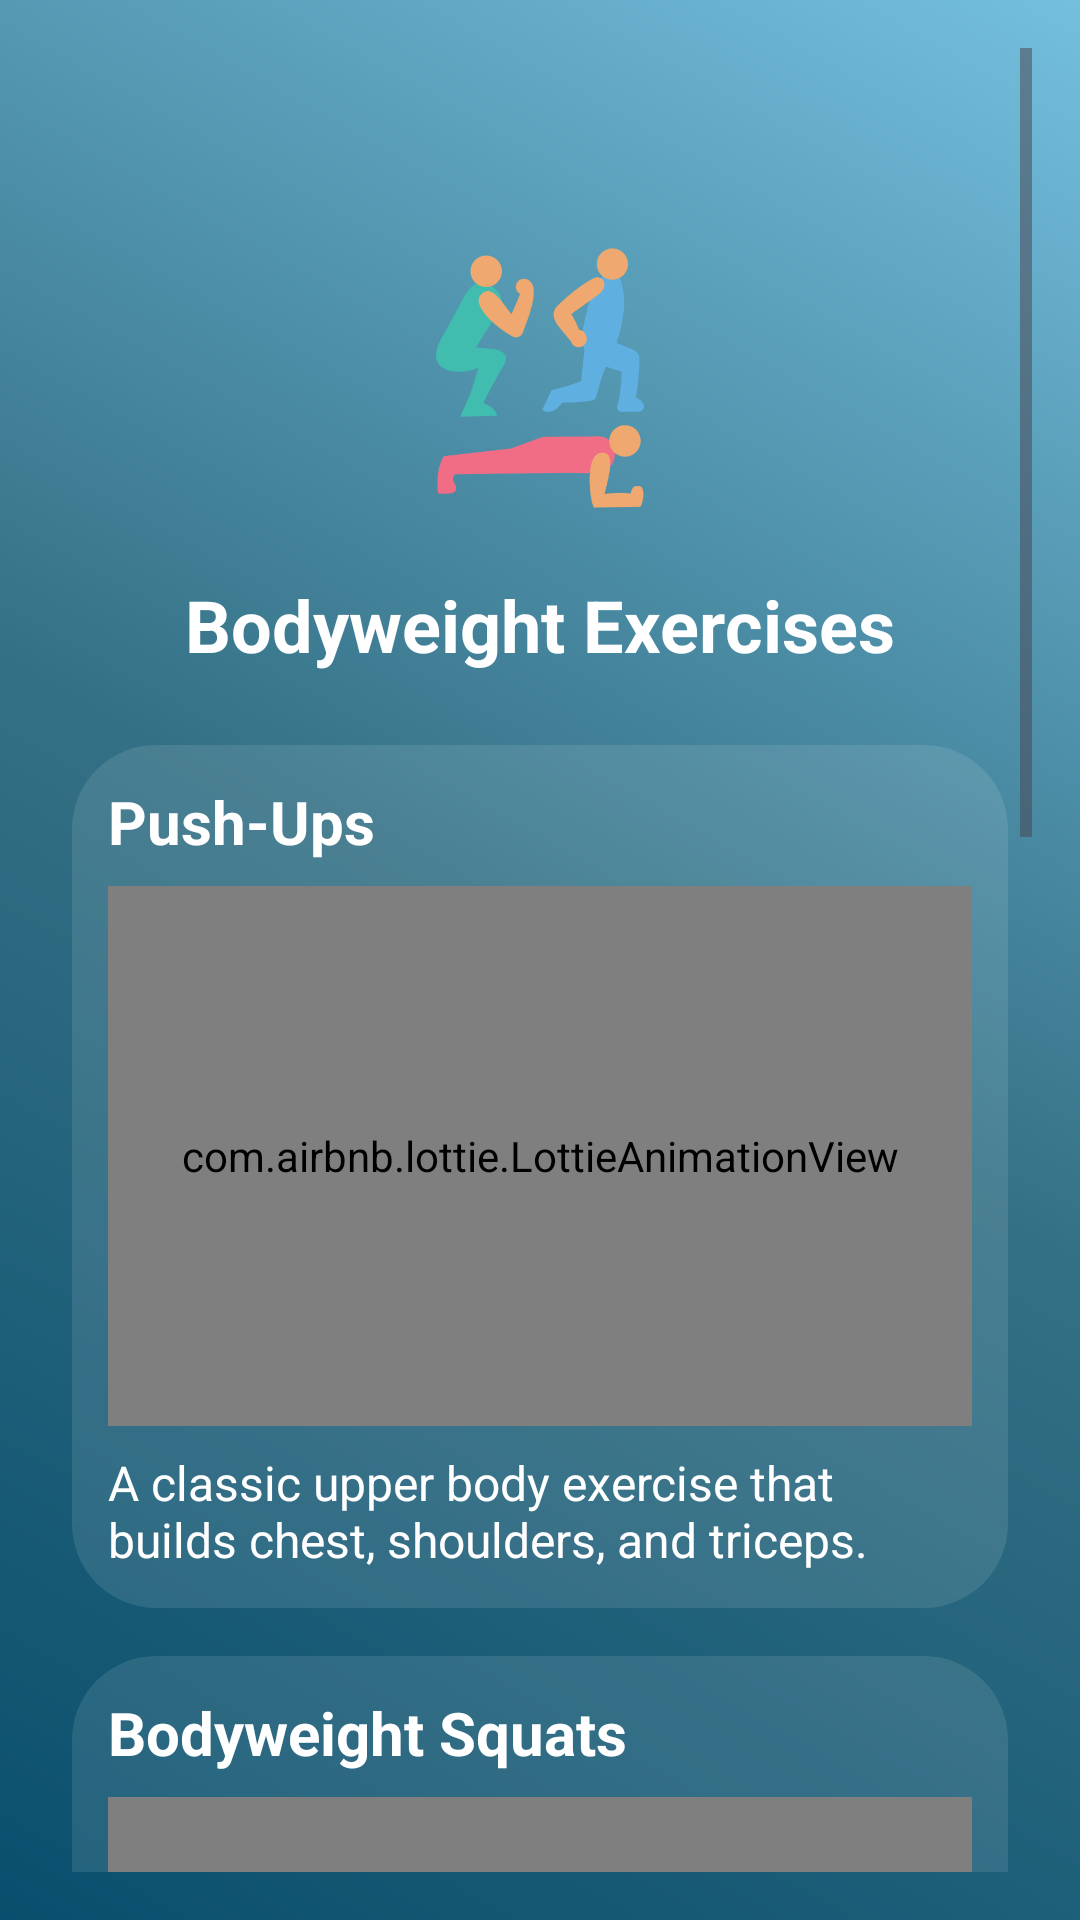

Android layout source for this screen:
<!-- AndroidManifest.xml: application theme Theme.MediCore -->
<!-- res/layout/activity_bodyweight.xml -->
<?xml version="1.0" encoding="utf-8"?>
<ScrollView xmlns:android="http://schemas.android.com/apk/res/android"
    xmlns:app="http://schemas.android.com/apk/res-auto"
    xmlns:tools="http://schemas.android.com/tools"
    android:layout_width="match_parent"
    android:layout_height="match_parent"
    android:background="@drawable/login_gradient_bg"
    android:padding="16dp"
    tools:context=".bodyweight">

    <LinearLayout
        android:layout_width="match_parent"
        android:layout_height="wrap_content"
        android:orientation="vertical"
        android:gravity="center_horizontal">

        <ImageView
            android:layout_width="100dp"
            android:layout_height="100dp"
            android:src="@drawable/bodyweight"
            android:contentDescription="Bodyweight Icon"
            android:layout_marginTop="60dp" />

        <TextView
            android:layout_width="wrap_content"
            android:layout_height="wrap_content"
            android:text="Bodyweight Exercises"
            android:textSize="24sp"
            android:textColor="#FFFFFF"
            android:textStyle="bold"
            android:layout_marginTop="16dp" />

        
        <LinearLayout
            android:layout_width="match_parent"
            android:layout_height="wrap_content"
            android:orientation="vertical"
            android:padding="12dp"
            android:background="@drawable/glass_effect_bg"
            android:layout_marginTop="24dp"
            android:layout_marginBottom="16dp"
            android:layout_marginHorizontal="8dp">

            <TextView
                android:layout_width="wrap_content"
                android:layout_height="wrap_content"
                android:text="Push-Ups"
                android:textColor="#FFFFFF"
                android:textSize="20sp"
                android:textStyle="bold"
                android:layout_marginBottom="8dp" />

            <com.airbnb.lottie.LottieAnimationView
                android:layout_width="match_parent"
                android:layout_height="180dp"
                app:lottie_autoPlay="true"
                app:lottie_loop="true"
                app:lottie_fileName="push Up.json" />

            <TextView
                android:layout_width="match_parent"
                android:layout_height="wrap_content"
                android:text="A classic upper body exercise that builds chest, shoulders, and triceps."
                android:textColor="#FFFFFF"
                android:textSize="16sp"
                android:layout_marginTop="8dp" />
        </LinearLayout>

        
        <LinearLayout
            android:layout_width="match_parent"
            android:layout_height="wrap_content"
            android:orientation="vertical"
            android:padding="12dp"
            android:background="@drawable/glass_effect_bg"
            android:layout_marginBottom="16dp"
            android:layout_marginHorizontal="8dp">

            <TextView
                android:layout_width="wrap_content"
                android:layout_height="wrap_content"
                android:text="Bodyweight Squats"
                android:textColor="#FFFFFF"
                android:textSize="20sp"
                android:textStyle="bold"
                android:layout_marginBottom="8dp" />

            <com.airbnb.lottie.LottieAnimationView
                android:layout_width="match_parent"
                android:layout_height="180dp"
                app:lottie_autoPlay="true"
                app:lottie_loop="true"
                app:lottie_fileName="Squats.json" />

            <TextView
                android:layout_width="match_parent"
                android:layout_height="wrap_content"
                android:text="Strengthens legs and glutes. Helps improve balance and posture."
                android:textColor="#FFFFFF"
                android:textSize="16sp"
                android:layout_marginTop="8dp" />
        </LinearLayout>

        
        <LinearLayout
            android:layout_width="match_parent"
            android:layout_height="wrap_content"
            android:orientation="vertical"
            android:padding="12dp"
            android:background="@drawable/glass_effect_bg"
            android:layout_marginBottom="16dp"
            android:layout_marginHorizontal="8dp">

            <TextView
                android:layout_width="wrap_content"
                android:layout_height="wrap_content"
                android:text="Plank Hold"
                android:textColor="#FFFFFF"
                android:textSize="20sp"
                android:textStyle="bold"
                android:layout_marginBottom="8dp" />

            <com.airbnb.lottie.LottieAnimationView
                android:layout_width="match_parent"
                android:layout_height="180dp"
                app:lottie_autoPlay="true"
                app:lottie_loop="true"
                app:lottie_fileName="Plank.json" />

            <TextView
                android:layout_width="match_parent"
                android:layout_height="wrap_content"
                android:text="Great for core strength and posture. Aim to hold it as long as you can."
                android:textColor="#FFFFFF"
                android:textSize="16sp"
                android:layout_marginTop="8dp" />
        </LinearLayout>

        
        <LinearLayout
            android:layout_width="match_parent"
            android:layout_height="wrap_content"
            android:orientation="vertical"
            android:padding="12dp"
            android:background="@drawable/glass_effect_bg"
            android:layout_marginBottom="32dp"
            android:layout_marginHorizontal="8dp">

            <TextView
                android:layout_width="wrap_content"
                android:layout_height="wrap_content"
                android:text="Jumping Jacks"
                android:textColor="#FFFFFF"
                android:textSize="20sp"
                android:textStyle="bold"
                android:layout_marginBottom="8dp" />

            <com.airbnb.lottie.LottieAnimationView
                android:layout_width="match_parent"
                android:layout_height="180dp"
                app:lottie_autoPlay="true"
                app:lottie_loop="true"
                app:lottie_fileName="Fat_01.json" />

            <TextView
                android:layout_width="match_parent"
                android:layout_height="wrap_content"
                android:text="A great warm-up cardio exercise that also improves endurance."
                android:textColor="#FFFFFF"
                android:textSize="16sp"
                android:layout_marginTop="8dp" />
        </LinearLayout>

    </LinearLayout>

</ScrollView>
<!-- resources referenced by this layout -->
<resources>
  <!-- drawable bodyweight: png bitmap (drawable, 24977 bytes) -->
  <!-- drawable glass_effect_bg (drawable) -->
  <?xml version="1.0" encoding="utf-8"?>
  <shape xmlns:android="http://schemas.android.com/apk/res/android">
      <solid android:color="#1AFFFFFF" />
      <corners android:radius="28dp" />
  </shape>
  <!-- drawable login_gradient_bg (drawable) -->
  <?xml version="1.0" encoding="utf-8"?>
  <shape xmlns:android="http://schemas.android.com/apk/res/android">
      <gradient
          android:angle="45"
          android:startColor="#094F6D"
          android:centerColor="#347085"
          android:endColor="#74BFDE"
          android:type="linear" />
  </shape>
  <style name="Theme.MediCore" parent="Base.Theme.MediCore" />
  <style name="Base.Theme.MediCore" parent="Theme.Material3.DayNight.NoActionBar">
          
          
      </style>
</resources>
